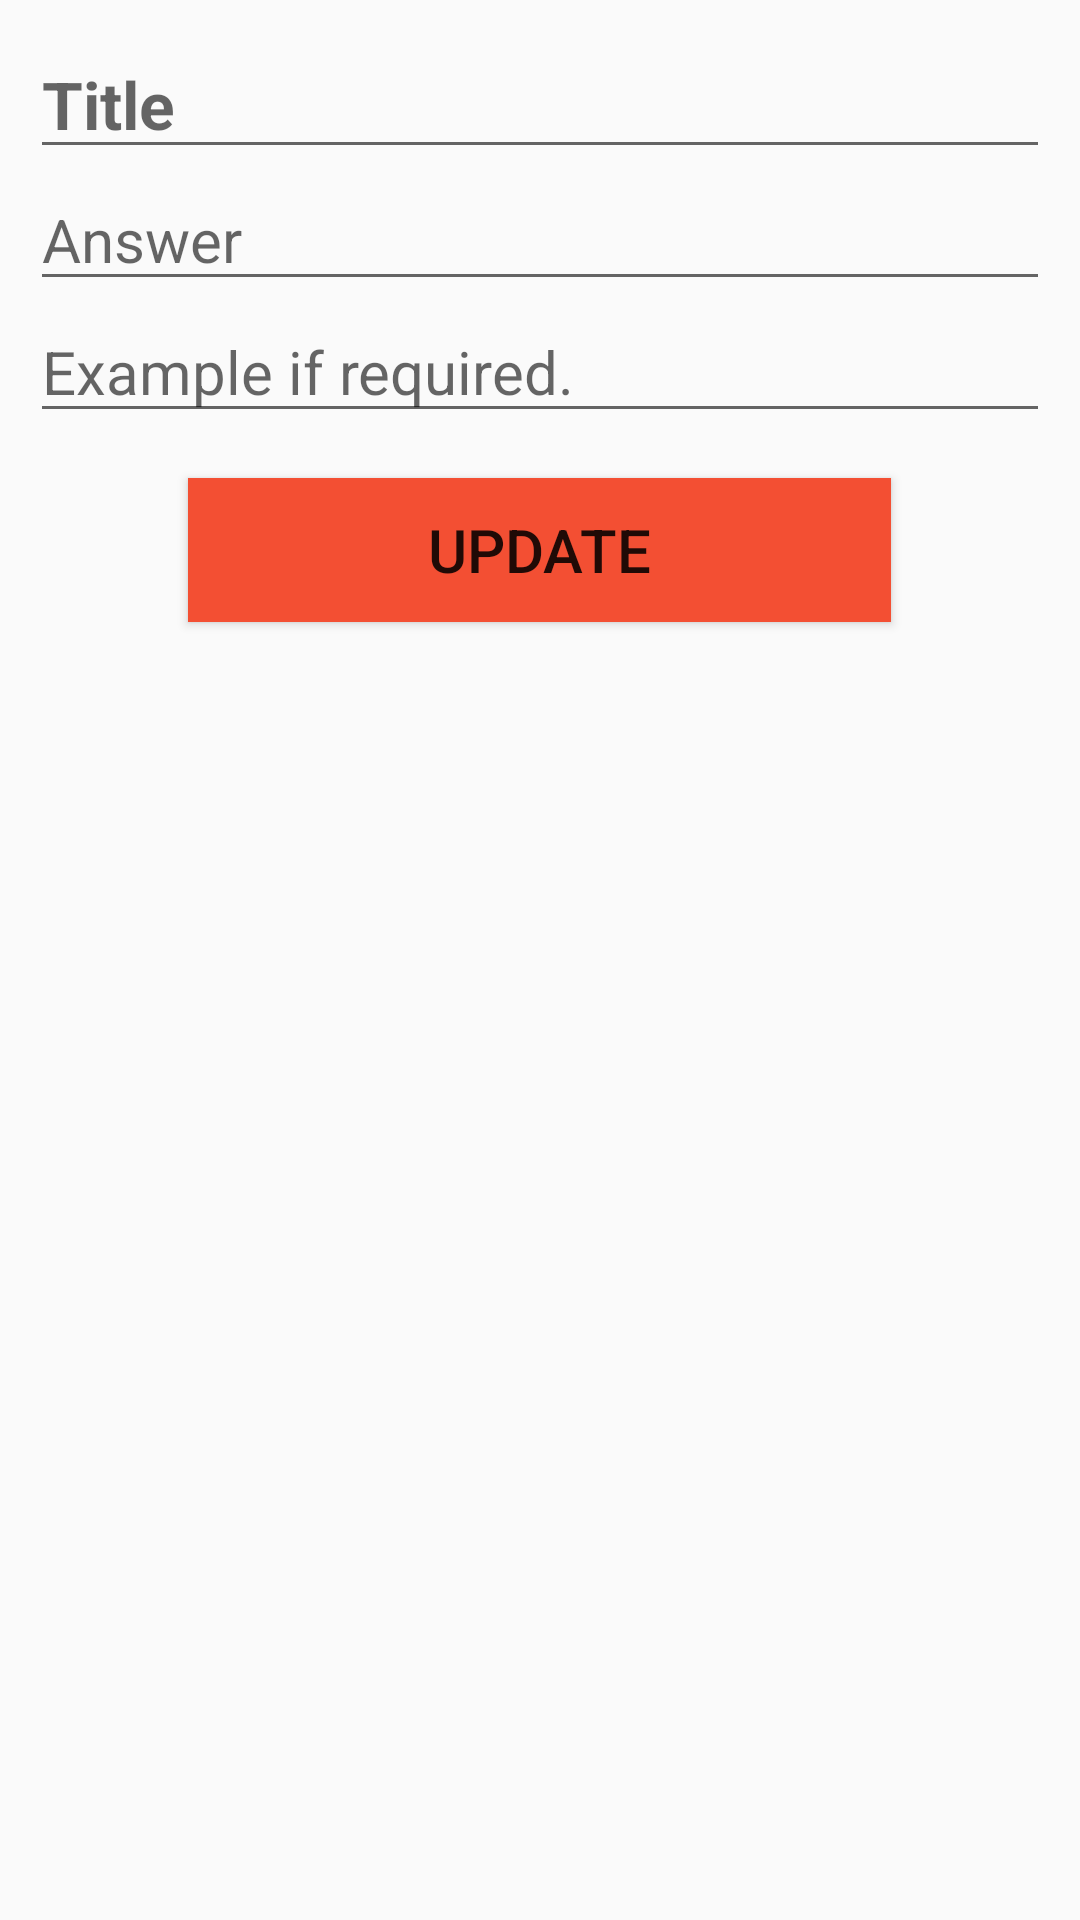

This screen was rendered from an Android layout file. Write that file and the resources it references.
<!-- AndroidManifest.xml: application theme AppTheme -->
<!-- res/layout/activity_update_interview_quiz.xml -->
<?xml version="1.0" encoding="utf-8"?>
<LinearLayout xmlns:android="http://schemas.android.com/apk/res/android"
    xmlns:app="http://schemas.android.com/apk/res-auto"
    xmlns:tools="http://schemas.android.com/tools"
    android:layout_width="match_parent"
    android:layout_height="match_parent"
    tools:context=".UpdateInterviewQuizActivity">

    <LinearLayout
        android:layout_width="match_parent"
        android:layout_height="wrap_content"
        android:orientation="vertical"
        android:layout_margin="10dp"
        >


        <EditText
            android:id="@+id/update_quiz_Title"
            android:layout_width="match_parent"
            android:layout_height="wrap_content"
            android:hint="Title"
            android:textSize="22dp"
            android:textStyle="bold"
            />


        <EditText
            android:id="@+id/update_quiz_Answer"
            android:layout_width="match_parent"
            android:layout_height="wrap_content"
            android:hint="Answer"
            android:textSize="20dp"
            />

        <EditText
            android:id="@+id/update_quiz_Example"
            android:layout_width="match_parent"
            android:layout_height="wrap_content"
            android:hint="Example if required."
            android:textSize="20dp"
            />

        <Button
            android:layout_width="wrap_content"
            android:layout_height="wrap_content"
            android:text="Update"
            android:textSize="20dp"
            android:paddingLeft="80dp"
            android:paddingRight="80dp"
            android:layout_gravity="center"
            android:background="@color/colorPrimary"
            android:layout_margin="15dp"
            android:onClick="btnUpdate_Quiz"
            />

    </LinearLayout>

</LinearLayout>
<!-- resources referenced by this layout -->
<resources>
  <color name="colorPrimary">#F34F33</color>
  <style name="AppTheme" parent="Theme.AppCompat.Light.DarkActionBar">
          
          <item name="colorPrimary">@color/colorPrimary</item>
          <item name="colorPrimaryDark">@color/colorPrimaryDark</item>
          <item name="colorAccent">@color/colorAccent</item>
      </style>
  <color name="colorPrimaryDark">#111111</color>
  <color name="colorAccent">#D81B60</color>
</resources>
